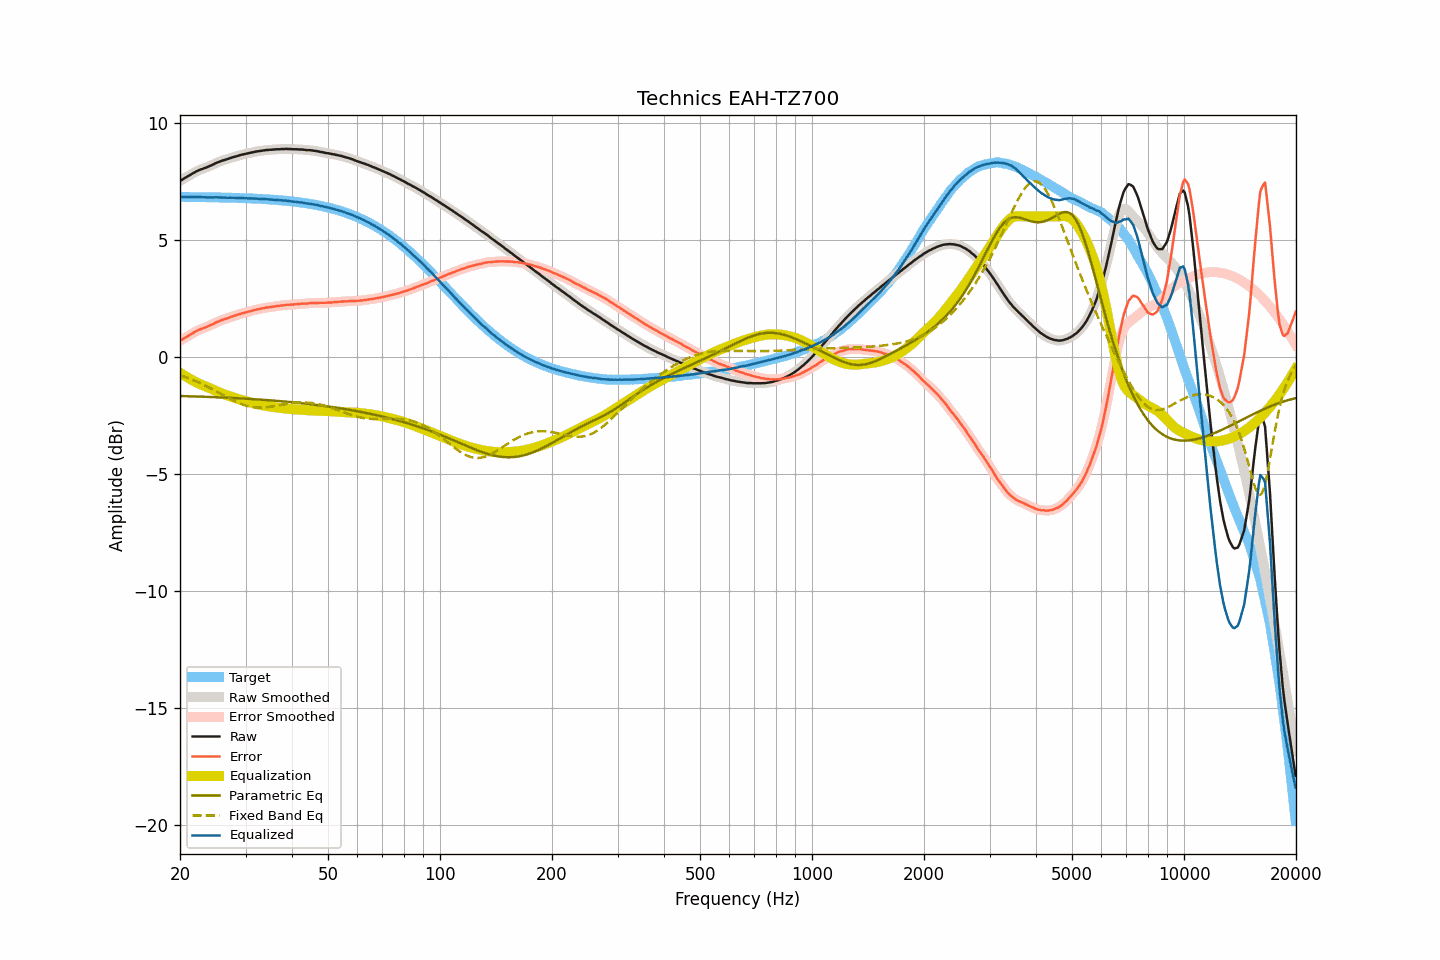

Data behind this chart, as committed beside it:
frequency, raw, smoothed, error, error_smoothed, equalization, parametric_eq, fixed_band_eq, equalized_raw, equalized_smoothed, target
20.00, 7.52, 7.52, 0.69, 0.69, -0.68, -1.68, -0.79, 6.84, 6.84, 6.83
20.20, 7.56, 7.56, 0.73, 0.73, -0.72, -1.68, -0.81, 6.83, 6.83, 6.83
20.40, 7.60, 7.60, 0.77, 0.77, -0.77, -1.68, -0.83, 6.83, 6.83, 6.83
20.61, 7.64, 7.64, 0.81, 0.81, -0.81, -1.68, -0.86, 6.83, 6.83, 6.83
20.81, 7.68, 7.68, 0.85, 0.85, -0.85, -1.68, -0.88, 6.83, 6.83, 6.83
21.02, 7.72, 7.72, 0.89, 0.89, -0.89, -1.69, -0.91, 6.82, 6.82, 6.83
21.23, 7.76, 7.76, 0.93, 0.93, -0.93, -1.69, -0.93, 6.82, 6.82, 6.83
21.44, 7.80, 7.80, 0.97, 0.97, -0.97, -1.69, -0.96, 6.83, 6.83, 6.83
21.66, 7.84, 7.84, 1.01, 1.01, -1.01, -1.69, -0.99, 6.83, 6.83, 6.83
21.87, 7.88, 7.88, 1.05, 1.05, -1.05, -1.69, -1.02, 6.83, 6.83, 6.83
22.09, 7.92, 7.92, 1.09, 1.09, -1.09, -1.70, -1.05, 6.83, 6.83, 6.83
22.31, 7.95, 7.95, 1.12, 1.13, -1.12, -1.70, -1.08, 6.83, 6.83, 6.82
22.54, 7.98, 7.98, 1.15, 1.16, -1.15, -1.70, -1.11, 6.83, 6.83, 6.82
22.76, 8.01, 8.01, 1.19, 1.18, -1.18, -1.70, -1.14, 6.83, 6.82, 6.82
22.99, 8.03, 8.03, 1.21, 1.21, -1.21, -1.71, -1.17, 6.82, 6.82, 6.82
23.22, 8.06, 8.06, 1.24, 1.24, -1.24, -1.71, -1.20, 6.82, 6.82, 6.82
23.45, 8.08, 8.08, 1.26, 1.26, -1.27, -1.71, -1.24, 6.81, 6.82, 6.82
23.69, 8.11, 8.11, 1.29, 1.29, -1.29, -1.71, -1.27, 6.82, 6.82, 6.82
23.92, 8.14, 8.14, 1.32, 1.32, -1.32, -1.72, -1.31, 6.82, 6.82, 6.82
24.16, 8.17, 8.17, 1.35, 1.35, -1.35, -1.72, -1.34, 6.82, 6.81, 6.82
24.40, 8.20, 8.20, 1.38, 1.38, -1.39, -1.72, -1.38, 6.81, 6.81, 6.82
24.65, 8.23, 8.23, 1.41, 1.42, -1.42, -1.72, -1.42, 6.81, 6.82, 6.81
24.89, 8.27, 8.27, 1.46, 1.45, -1.45, -1.73, -1.45, 6.82, 6.81, 6.81
25.14, 8.30, 8.30, 1.49, 1.48, -1.48, -1.73, -1.49, 6.82, 6.81, 6.81
25.39, 8.32, 8.32, 1.51, 1.51, -1.51, -1.73, -1.53, 6.81, 6.81, 6.81
25.65, 8.35, 8.35, 1.54, 1.54, -1.54, -1.73, -1.57, 6.81, 6.81, 6.81
25.91, 8.38, 8.38, 1.57, 1.57, -1.57, -1.74, -1.61, 6.81, 6.81, 6.81
26.16, 8.40, 8.40, 1.59, 1.59, -1.59, -1.74, -1.64, 6.81, 6.81, 6.81
26.43, 8.42, 8.42, 1.61, 1.62, -1.62, -1.74, -1.68, 6.80, 6.80, 6.80
26.69, 8.44, 8.44, 1.64, 1.64, -1.64, -1.75, -1.72, 6.80, 6.80, 6.80
26.96, 8.46, 8.46, 1.66, 1.66, -1.66, -1.75, -1.76, 6.79, 6.80, 6.80
27.23, 8.49, 8.49, 1.69, 1.69, -1.69, -1.75, -1.79, 6.80, 6.80, 6.80
27.50, 8.51, 8.51, 1.71, 1.71, -1.71, -1.76, -1.83, 6.80, 6.80, 6.80
27.77, 8.53, 8.53, 1.73, 1.74, -1.73, -1.76, -1.86, 6.80, 6.80, 6.79
28.05, 8.55, 8.55, 1.76, 1.76, -1.76, -1.76, -1.90, 6.79, 6.79, 6.79
28.33, 8.57, 8.57, 1.78, 1.78, -1.78, -1.77, -1.93, 6.79, 6.79, 6.79
28.62, 8.59, 8.59, 1.80, 1.80, -1.80, -1.77, -1.96, 6.79, 6.79, 6.79
28.90, 8.61, 8.61, 1.82, 1.82, -1.82, -1.77, -1.99, 6.79, 6.79, 6.79
29.19, 8.63, 8.63, 1.85, 1.84, -1.84, -1.78, -2.02, 6.79, 6.79, 6.78
29.48, 8.65, 8.65, 1.87, 1.87, -1.86, -1.78, -2.04, 6.79, 6.78, 6.78
29.78, 8.66, 8.66, 1.88, 1.88, -1.88, -1.79, -2.07, 6.78, 6.78, 6.78
30.08, 8.68, 8.68, 1.90, 1.90, -1.90, -1.79, -2.09, 6.78, 6.78, 6.78
30.38, 8.69, 8.69, 1.92, 1.92, -1.92, -1.79, -2.11, 6.77, 6.77, 6.77
30.68, 8.71, 8.71, 1.94, 1.94, -1.94, -1.80, -2.12, 6.77, 6.77, 6.77
30.99, 8.72, 8.72, 1.95, 1.95, -1.96, -1.80, -2.14, 6.76, 6.77, 6.77
31.30, 8.74, 8.74, 1.97, 1.97, -1.97, -1.81, -2.15, 6.77, 6.76, 6.77
31.61, 8.75, 8.75, 1.99, 1.99, -1.99, -1.81, -2.16, 6.76, 6.76, 6.76
31.93, 8.77, 8.77, 2.01, 2.01, -2.01, -1.82, -2.16, 6.76, 6.76, 6.76
32.24, 8.78, 8.78, 2.02, 2.02, -2.02, -1.82, -2.17, 6.76, 6.76, 6.76
32.57, 8.79, 8.79, 2.04, 2.04, -2.04, -1.82, -2.17, 6.75, 6.75, 6.75
32.89, 8.80, 8.80, 2.05, 2.05, -2.05, -1.83, -2.17, 6.75, 6.75, 6.75
33.22, 8.81, 8.81, 2.06, 2.06, -2.07, -1.83, -2.17, 6.74, 6.74, 6.74
33.55, 8.82, 8.82, 2.08, 2.08, -2.08, -1.84, -2.17, 6.74, 6.74, 6.74
33.89, 8.83, 8.83, 2.09, 2.09, -2.09, -1.84, -2.16, 6.74, 6.74, 6.74
34.23, 8.84, 8.84, 2.11, 2.10, -2.10, -1.85, -2.15, 6.74, 6.73, 6.73
34.57, 8.84, 8.84, 2.11, 2.11, -2.11, -1.85, -2.14, 6.73, 6.73, 6.73
34.92, 8.85, 8.85, 2.13, 2.12, -2.12, -1.86, -2.14, 6.72, 6.72, 6.72
35.27, 8.85, 8.85, 2.13, 2.13, -2.13, -1.86, -2.12, 6.71, 6.72, 6.72
35.62, 8.86, 8.86, 2.15, 2.14, -2.14, -1.87, -2.11, 6.72, 6.71, 6.71
35.97, 8.86, 8.86, 2.15, 2.15, -2.15, -1.88, -2.10, 6.71, 6.71, 6.71
... 635 more rows
